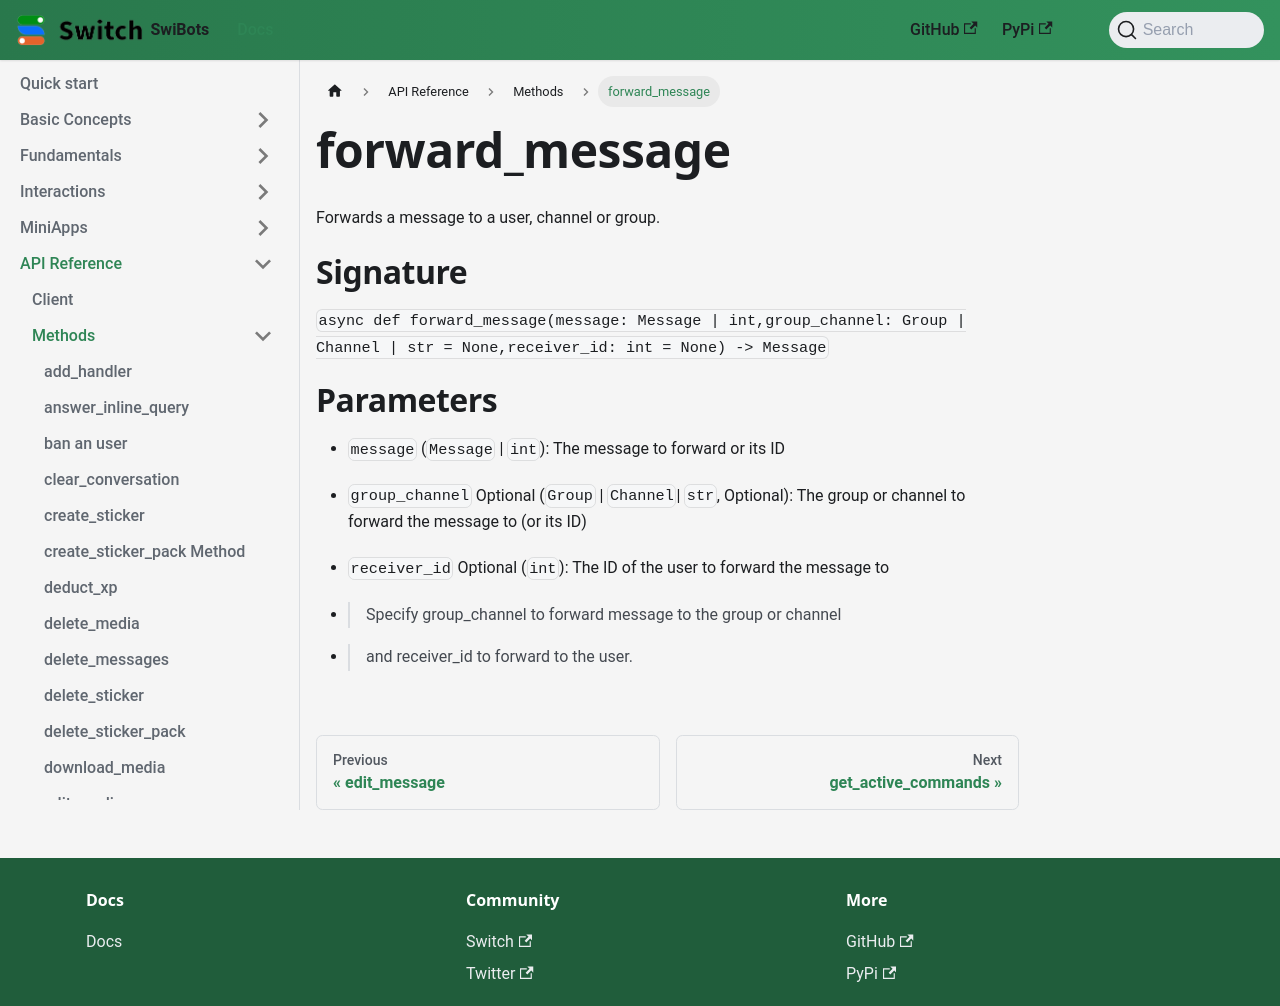

repository: switchcollab/Switch-Bots-Python-Library · page: docs/api_reference/methods/forward_message/index.html · generator: docusaurus

# forward_message

Forwards a message to a user, channel or group.

# Signature

`async def  forward_message(message: Message | int,group_channel: Group | Channel | str = None,receiver_id: int = None) -> Message`

# Parameters

- `message` (`Message` | `int`): The message to forward or its ID
- `group_channel` Optional (`Group` | `Channel`| `str`, Optional): The group or channel to forward the message to (or its ID)
- `receiver_id` Optional (`int`): The ID of the user to forward the message to


- > Specify group_channel to forward message to the group or channel
- > and receiver_id to forward to the user.
